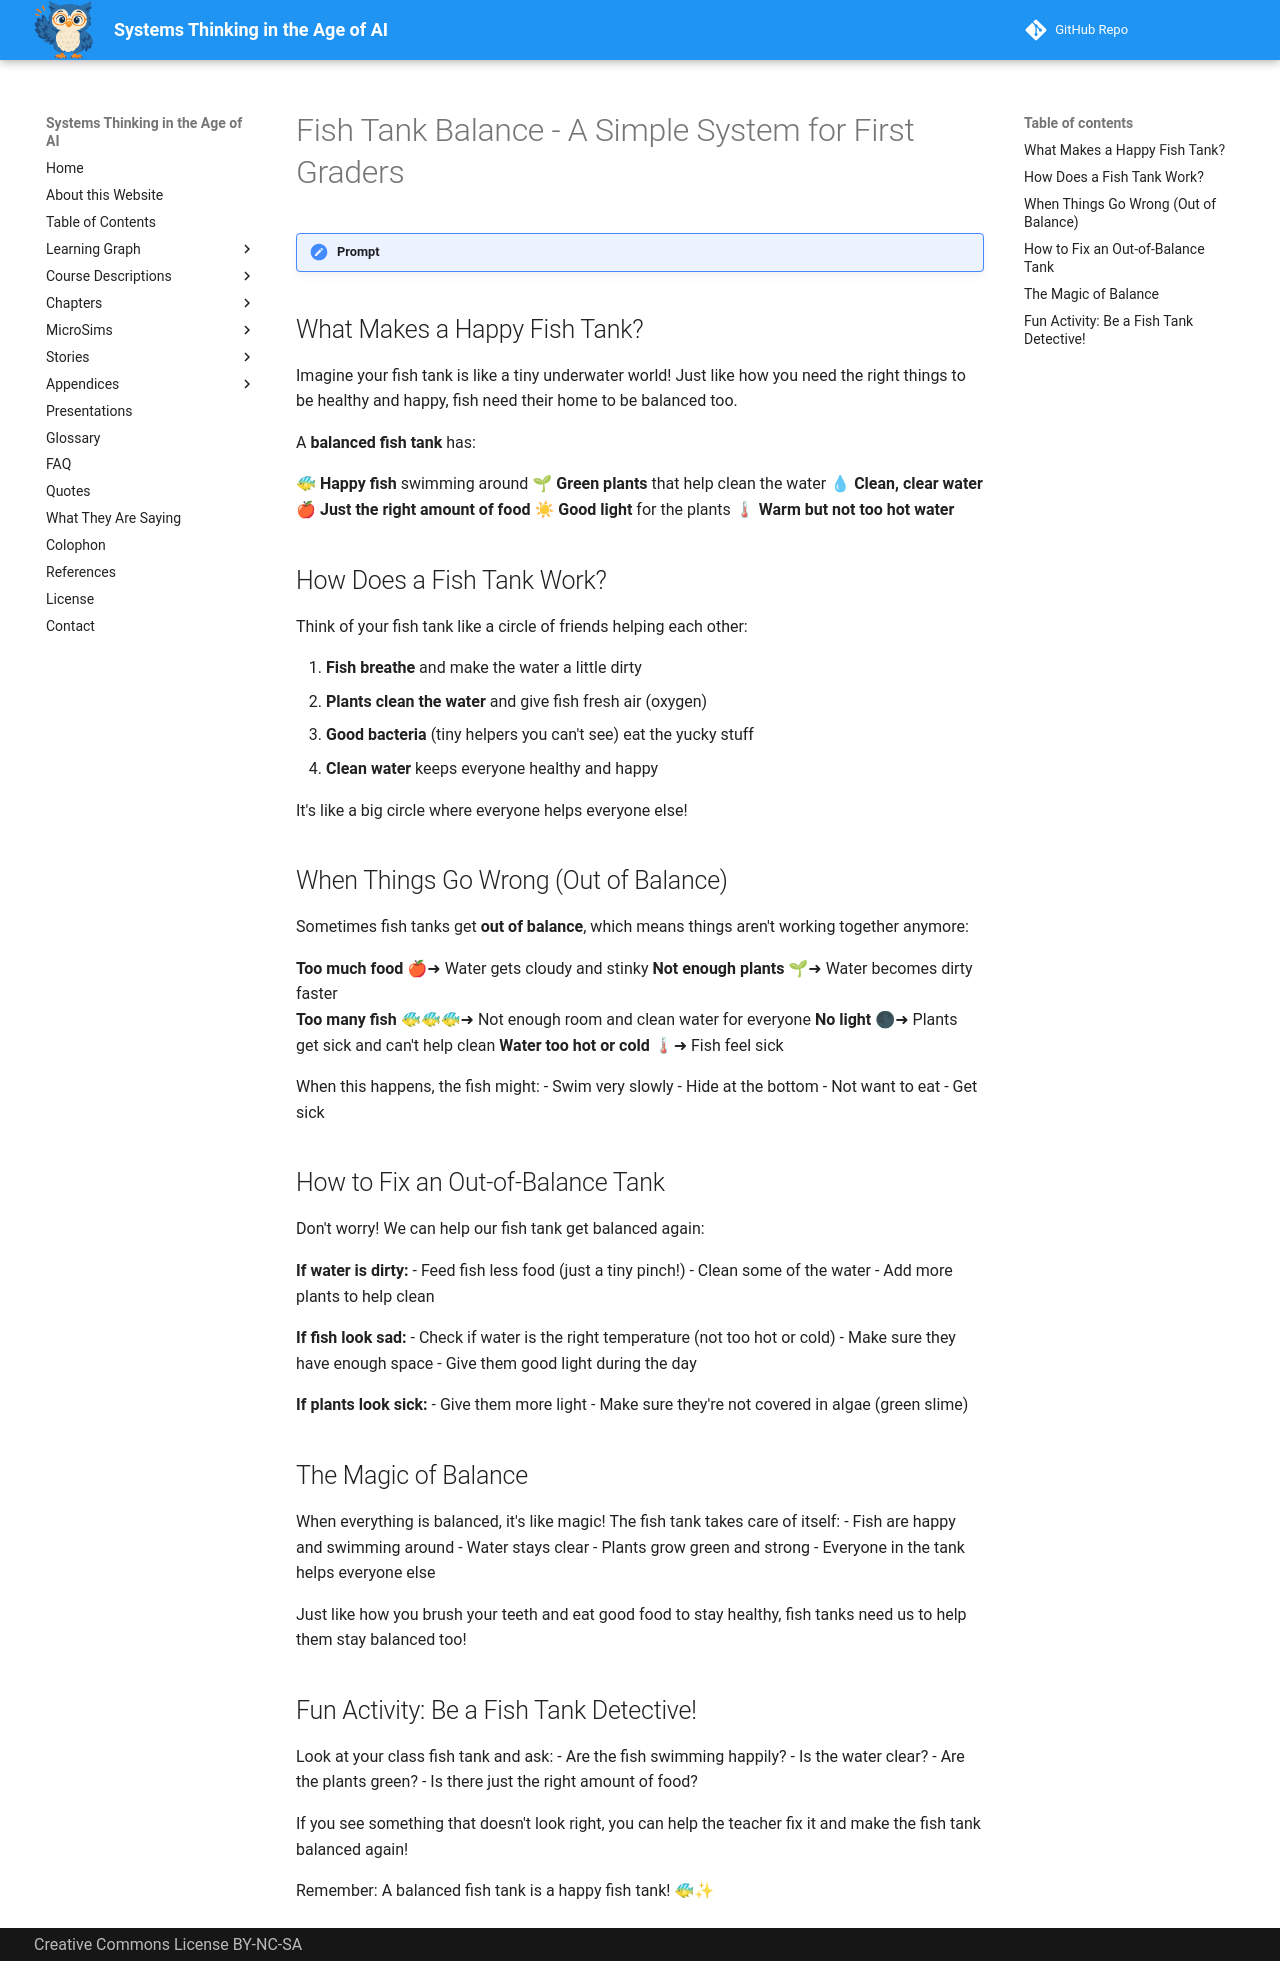

repository: dmccreary/systems-thinking · page: appendices/prompts/first-grade/fish-tank/index.html · generator: mkdocs

# Fish Tank Balance - A Simple System for First Graders

!!! prompt
    

## What Makes a Happy Fish Tank?

Imagine your fish tank is like a tiny underwater world! Just like how you need the right things to be healthy and happy, fish need their home to be balanced too.

A **balanced fish tank** has:

🐠 **Happy fish** swimming around
🌱 **Green plants** that help clean the water
💧 **Clean, clear water** 
🍎 **Just the right amount of food**
☀ **Good light** for the plants
🌡 **Warm but not too hot water**

## How Does a Fish Tank Work?

Think of your fish tank like a circle of friends helping each other:

1. **Fish breathe** and make the water a little dirty
2. **Plants clean the water** and give fish fresh air (oxygen)
3. **Good bacteria** (tiny helpers you can't see) eat the yucky stuff
4. **Clean water** keeps everyone healthy and happy

It's like a big circle where everyone helps everyone else!

## When Things Go Wrong (Out of Balance)

Sometimes fish tanks get **out of balance**, which means things aren't working together anymore:

**Too much food** 🍎➜ Water gets cloudy and stinky
**Not enough plants** 🌱➜ Water becomes dirty faster  
**Too many fish** 🐠🐠🐠➜ Not enough room and clean water for everyone
**No light** 🌑➜ Plants get sick and can't help clean
**Water too hot or cold** 🌡➜ Fish feel sick

When this happens, the fish might:
- Swim very slowly
- Hide at the bottom
- Not want to eat
- Get sick

## How to Fix an Out-of-Balance Tank

Don't worry! We can help our fish tank get balanced again:

**If water is dirty:**
- Feed fish less food (just a tiny pinch!)
- Clean some of the water
- Add more plants to help clean

**If fish look sad:**
- Check if water is the right temperature (not too hot or cold)
- Make sure they have enough space
- Give them good light during the day

**If plants look sick:**
- Give them more light
- Make sure they're not covered in algae (green slime)

## The Magic of Balance

When everything is balanced, it's like magic! The fish tank takes care of itself:
- Fish are happy and swimming around
- Water stays clear
- Plants grow green and strong
- Everyone in the tank helps everyone else

Just like how you brush your teeth and eat good food to stay healthy, fish tanks need us to help them stay balanced too!

## Fun Activity: Be a Fish Tank Detective!

Look at your class fish tank and ask:
- Are the fish swimming happily?
- Is the water clear?
- Are the plants green?
- Is there just the right amount of food?

If you see something that doesn't look right, you can help the teacher fix it and make the fish tank balanced again!

Remember: A balanced fish tank is a happy fish tank! 🐠✨
